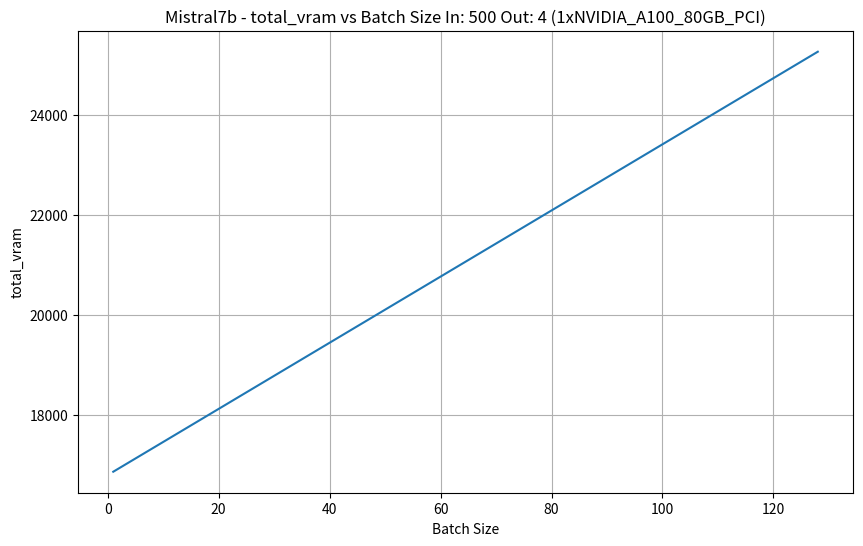

This chart was generated by the following Python code: (Note: this script raises an exception after producing the figure.)
"""
Based on:
https://www.jinghong-chen.net/estimate-vram-usage-in-llm-inference/
https://linden-li.github.io/posts/inference-slides?ref=jinghong-chen.net

For training:
https://blog.eleuther.ai/transformer-math/


IMPORTANT:
Communication times between gpus increase latency quite a bit. In mistral7b for bs=1 in=100 out=4 it goes from 15.90ms
with 1gpu to 220.90ms with 2 gpus
"""
import matplotlib.pyplot as plt

def generate_plot(batch_sizes, values, value_name, gpu_count, tokens_in, tokens_out, model_name, gpu_name):
    plt.figure(figsize=(10, 6))
    plt.plot(batch_sizes, values)
    plt.xlabel('Batch Size')
    plt.ylabel(value_name)
    plt.title(f'{model_name} - {value_name} vs Batch Size In: {tokens_in} Out: {tokens_out} ({gpu_count}x{gpu_name})')
    plt.grid(True)
    plt.savefig(f'plots/{value_name}-gpus={gpu_count}.png')
    plt.close()

def get_prefill_compute_flops(model_params, batch_size, sequence_length, byte_per_param):
    return byte_per_param * model_params * batch_size * sequence_length

def get_decode_compute_flops(model_params, batch_size, byte_per_param):
    return byte_per_param * model_params * batch_size * 1

def get_prefill_memory(model_params, byte_per_param):
    return byte_per_param * model_params

def get_decode_memory(model_params, byte_per_param):
    return get_prefill_memory(model_params, byte_per_param)

def get_ttft(prefill_compute_flops, prefill_memory, num_gpus, gpu_flop_rate, gpu_hbm_rate):
    prefill_compute_time = prefill_compute_flops / (num_gpus * gpu_flop_rate)
    prefill_memory_time = prefill_memory / (num_gpus * gpu_hbm_rate)

    return {
        "prefill_compute_time": prefill_compute_time,
        "prefill_memory_time": prefill_memory_time,
        "ttft": max(prefill_compute_time, prefill_memory_time),
    }

def get_tpot(decode_compute_flops, decode_memory, num_gpus, gpu_flop_rate, gpu_hbm_rate):
    decode_compute_time = decode_compute_flops / (num_gpus * gpu_flop_rate)
    decode_memory_time = decode_memory / (num_gpus * gpu_hbm_rate)

    return {
        "decode_compute_time": decode_compute_time,
        "decode_memory_time": decode_memory_time,
        "tpot": max(decode_compute_time, decode_memory_time),
    }

def get_vram_size(byte_per_param, batch_size, sequence_length, output_length, model_info):
    # kv_cache =
    #   2 (key&value vectors) * #layers (L) * KV_heads (num_kv_heads) * head dimension (kv_heads_dim) * bs * (tokens_in + tokens_out)
    if "kv_heads_dim" in model_info:
        kv_cache_params = 2 * model_info["num_layers"] * model_info["num_kv_heads"] * model_info["kv_heads_dim"] * batch_size * (sequence_length + output_length)
    else:
        kv_cache_params = 2 * model_info["hidden_dim"] * model_info["num_layers"] * batch_size * (sequence_length + output_length)

    kv_cache_vram = byte_per_param * kv_cache_params
    # take into account factor of 20% for model params
    # https://blog.eleuther.ai/transformer-math/
    model_vram = byte_per_param * model_info["param_count"] * 1.2
    return {
        "total_vram": kv_cache_vram + model_vram,
        "model_vram": model_vram,
        "kv_cache_vram": kv_cache_vram,
    }


if __name__ == "__main__":

    GPU_UTILIZATION_RATE = 0.7
    gpus = {
        "NVIDIA_A100_80GB_PCI": {
                "flops_rate": 312 * pow(10, 12) * GPU_UTILIZATION_RATE,
                "hbm_rate": 1.5 * pow(10, 12) * GPU_UTILIZATION_RATE
        },
    }

    models = {
        "Mistral7b": {
            "param_count": 7 * pow(10, 9),
            "kv_heads_dim": 128,
            "num_kv_heads": 8,
            "num_layers": 32,
            "hidden_dim": 4096
        },
        "LLaMa7b": {
            "param_count": 7 * pow(10, 9),
            "num_layers": 32,
            "hidden_dim": 4096
        },
    }

    batch_sizes = [1, 2, 4, 8, 16, 32, 64, 128]
    num_gpus = [1]

    model_name = "Mistral7b"
    gpu_name = "NVIDIA_A100_80GB_PCI"
    bit_precision = 16
    bytes_per_param = bit_precision / 8
    model, gpu = models[model_name], gpus[gpu_name]

    tokens_in, tokens_out = 500, 4

    print("###\t Milliseconds per token ###")
    print(f"GPU: {gpu_name}\tModel: {model_name}\tTokens in: {tokens_in}\tTokens out: {tokens_out}")


    for gpu_count in num_gpus:
        plot_values = {
            "total_vram": [],
            "model_vram": [],
            "kv_cache_vram": [],
            "prefill_memory_time": [],
            "prefill_compute_time": [],
            "ttft": [],
            "decode_memory_time": [],
            "decode_compute_time": [],
            "tpot": [],
            "total_decode_time": [],
            "total_time": [],
        }
        print("#"*100)
        for batch_size in batch_sizes:
            vram_dict = get_vram_size(
                model_info=model,
                byte_per_param=bytes_per_param,
                batch_size=batch_size,
                sequence_length=tokens_in,
                output_length=tokens_out,
            )

            for key, size in vram_dict.items():
                vram_dict[key] = size * pow(10, -6)
                plot_values[key].append(vram_dict[key])

            print(
                f"#GPUs: {gpu_count}\t Batch size: {batch_size}\t VRAM Total Size: {vram_dict['total_vram']:.3f}MB\t"
                f"VRAM Model Size: {vram_dict['model_vram']:.3f}MB\t"
                f"VRAM KV Cache Size: {vram_dict['kv_cache_vram']:.3f}MB\t"
                f"VRAM KV Cache Per Token Size: {vram_dict['kv_cache_vram'] / (batch_size * (tokens_in+tokens_out)):.3f}MB\t"
            )

            prefill_memory = get_prefill_memory(
                model_params=model["param_count"],
                byte_per_param=bytes_per_param
            )
            prefill_compute_flops = get_prefill_compute_flops(
                model_params=model["param_count"],
                batch_size=batch_size,
                sequence_length=tokens_in,
                byte_per_param=bytes_per_param
            )
            prefill_times = get_ttft(
                prefill_memory=prefill_memory,
                prefill_compute_flops=prefill_compute_flops,
                num_gpus=gpu_count,
                gpu_flop_rate=gpu["flops_rate"],
                gpu_hbm_rate=gpu["hbm_rate"]
            )

            decode_memory = get_decode_memory(
                model_params=model["param_count"],
                byte_per_param=bytes_per_param
            )
            decode_compute_flops = get_decode_compute_flops(
                model_params=model["param_count"],
                batch_size=batch_size,
                byte_per_param=bytes_per_param
            )
            decode_times = get_tpot(
                decode_memory=decode_memory,
                decode_compute_flops=decode_compute_flops,
                num_gpus=gpu_count,
                gpu_flop_rate=gpu["flops_rate"],
                gpu_hbm_rate=gpu["hbm_rate"]
            )

            decode_memory_time_ms = decode_times["decode_memory_time"] * 1000
            decode_compute_time_ms = decode_times["decode_compute_time"] * 1000
            tpot = decode_times["tpot"] * 1000
            total_decode_time = (tpot*tokens_out)/1000

            plot_values["decode_memory_time"].append(decode_memory_time_ms)
            plot_values["decode_compute_time"].append(decode_compute_time_ms)
            plot_values["tpot"].append(tpot)
            plot_values["total_decode_time"].append(total_decode_time)

            decode_bound_type = 'Memory' if decode_memory_time_ms > decode_compute_time_ms else 'Compute'

            prefill_memory_time_ms = prefill_times["prefill_memory_time"] * 1000
            prefill_compute_time_ms = prefill_times["prefill_compute_time"] * 1000
            ttft = prefill_times["ttft"] * 1000 + tpot # have to add the time that takes to generate that 1st token
            plot_values["prefill_memory_time"].append(prefill_memory_time_ms)
            plot_values["prefill_compute_time"].append(prefill_compute_time_ms)
            plot_values["ttft"].append(ttft)

            prefill_bound_type = 'Memory' if prefill_memory_time_ms > prefill_compute_time_ms else 'Compute'

            print(f"\tPrefill Memory time: {prefill_memory_time_ms:.2f}ms"
                  f"\tPrefill Compute time: {prefill_compute_time_ms:.2f}ms" 
                  f"\t{prefill_bound_type} Bound" 
                  f"\tTFTT: {ttft:.2f}ms"
            )

            print(f"\tDecode Memory time: {decode_memory_time_ms:.2f}ms"
                  f"\tDecode Compute time: {decode_compute_time_ms:.2f}ms"
                  f"\t{decode_bound_type} Bound"
                  f"\tTPOT: {tpot:.2f}ms"
                  f"\tTotal decode time: {total_decode_time:.2f}s"
                  )

            total_time = ttft/1000 + total_decode_time - tpot/1000 # the 1st token is already in ttft
            plot_values["total_time"].append(total_time)

            print(f"\tTotal time of {tokens_in+tokens_out} tokens: {total_time:.2f}s")
            print("-"*50)

        for value_name, values in plot_values.items():
            generate_plot(
                batch_sizes=batch_sizes,
                values=values,
                value_name=value_name,
                gpu_count=gpu_count,
                tokens_in=tokens_in,
                tokens_out=tokens_out,
                model_name=model_name,
                gpu_name=gpu_name
            )
